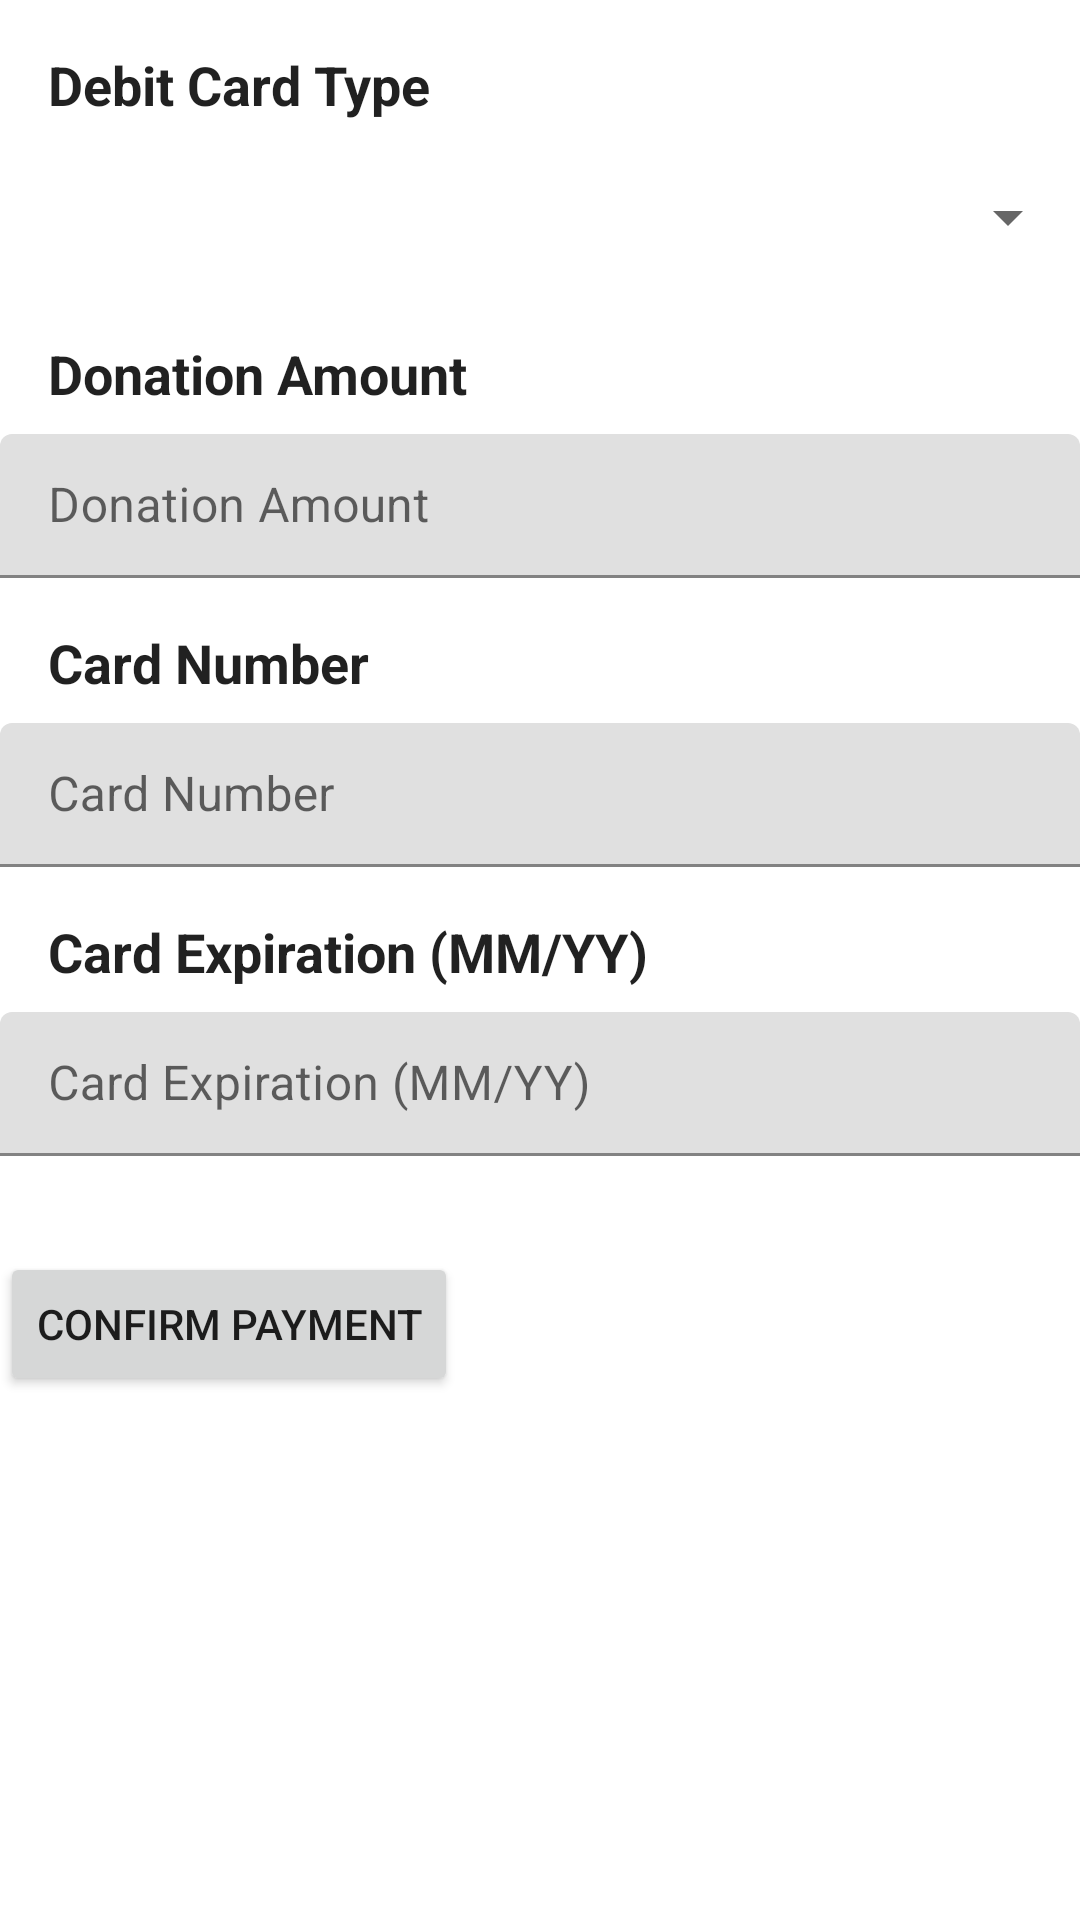

Reconstruct the res/layout file that produces this screen, plus the resources it refers to.
<!-- AndroidManifest.xml: application theme Theme.CorMSA -->
<!-- res/layout/activity_payment.xml -->
<?xml version="1.0" encoding="utf-8"?>
<LinearLayout
    xmlns:android="http://schemas.android.com/apk/res/android"
    xmlns:app="http://schemas.android.com/apk/res-auto"
    android:layout_width="match_parent"
    android:layout_height="match_parent"
    android:orientation="vertical"
    android:background="@drawable/payw">

    
    <TextView
        android:layout_width="wrap_content"
        android:layout_height="wrap_content"
        android:layout_marginTop="16dp"
        android:layout_marginStart="16dp"
        android:text="Debit Card Type"
        android:textSize="18sp"
        android:textStyle="bold"
        android:textColor="?android:attr/textColorPrimary"/>

    <com.google.android.material.textfield.TextInputLayout
        android:id="@+id/debitCardTypeLayout"
        android:layout_width="match_parent"
        android:layout_height="wrap_content"
        android:layout_marginTop="8dp">

        <Spinner
            android:id="@+id/debitCardTypeSpinner"
            android:layout_width="match_parent"
            android:layout_height="48dp"
            android:contentDescription="Select Debit Card Type"/>
    </com.google.android.material.textfield.TextInputLayout>

    
    <TextView
        android:layout_width="wrap_content"
        android:layout_height="wrap_content"
        android:layout_marginTop="16dp"
        android:layout_marginStart="16dp"
        android:text="Donation Amount"
        android:textSize="18sp"
        android:textStyle="bold"
        android:textColor="?android:attr/textColorPrimary"/>

    <com.google.android.material.textfield.TextInputLayout
        android:id="@+id/donationAmountLayout"
        android:layout_width="match_parent"
        android:layout_height="wrap_content"
        android:layout_marginTop="8dp">

        <EditText
            android:id="@+id/donationAmountEditText"
            android:layout_width="match_parent"
            android:layout_height="48dp"
            android:hint="Donation Amount"
            android:inputType="numberDecimal"/>
    </com.google.android.material.textfield.TextInputLayout>

    
    <TextView
        android:layout_width="wrap_content"
        android:layout_height="wrap_content"
        android:layout_marginTop="16dp"
        android:layout_marginStart="16dp"
        android:text="Card Number"
        android:textSize="18sp"
        android:textStyle="bold"
        android:textColor="?android:attr/textColorPrimary"/>

    <com.google.android.material.textfield.TextInputLayout
        android:id="@+id/cardNumberLayout"
        android:layout_width="match_parent"
        android:layout_height="wrap_content"
        android:layout_marginTop="8dp">

        <EditText
            android:id="@+id/cardNumberEditText"
            android:layout_width="match_parent"
            android:layout_height="48dp"
            android:hint="Card Number"
            android:inputType="number"/>
    </com.google.android.material.textfield.TextInputLayout>

    
    <TextView
        android:layout_width="wrap_content"
        android:layout_height="wrap_content"
        android:layout_marginTop="16dp"
        android:layout_marginStart="16dp"
        android:text="Card Expiration (MM/YY)"
        android:textSize="18sp"
        android:textStyle="bold"
        android:textColor="?android:attr/textColorPrimary"/>

    <com.google.android.material.textfield.TextInputLayout
        android:id="@+id/cardExpirationLayout"
        android:layout_width="match_parent"
        android:layout_height="wrap_content"
        android:layout_marginTop="8dp">

        <EditText
            android:id="@+id/cardExpirationEditText"
            android:layout_width="match_parent"
            android:layout_height="48dp"
            android:hint="Card Expiration (MM/YY)"
            android:inputType="number"/>
    </com.google.android.material.textfield.TextInputLayout>

    
    <Button
        android:id="@+id/confirmPaymentButton"
        android:layout_width="wrap_content"
        android:layout_height="wrap_content"
        android:layout_gravity="center_vertical"
        android:layout_marginTop="32dp"
        android:text="Confirm Payment"/>

</LinearLayout>
<!-- resources referenced by this layout -->
<resources>
  <style name="Theme.CorMSA" parent="Theme.MaterialComponents.DayNight.DarkActionBar" />
</resources>
